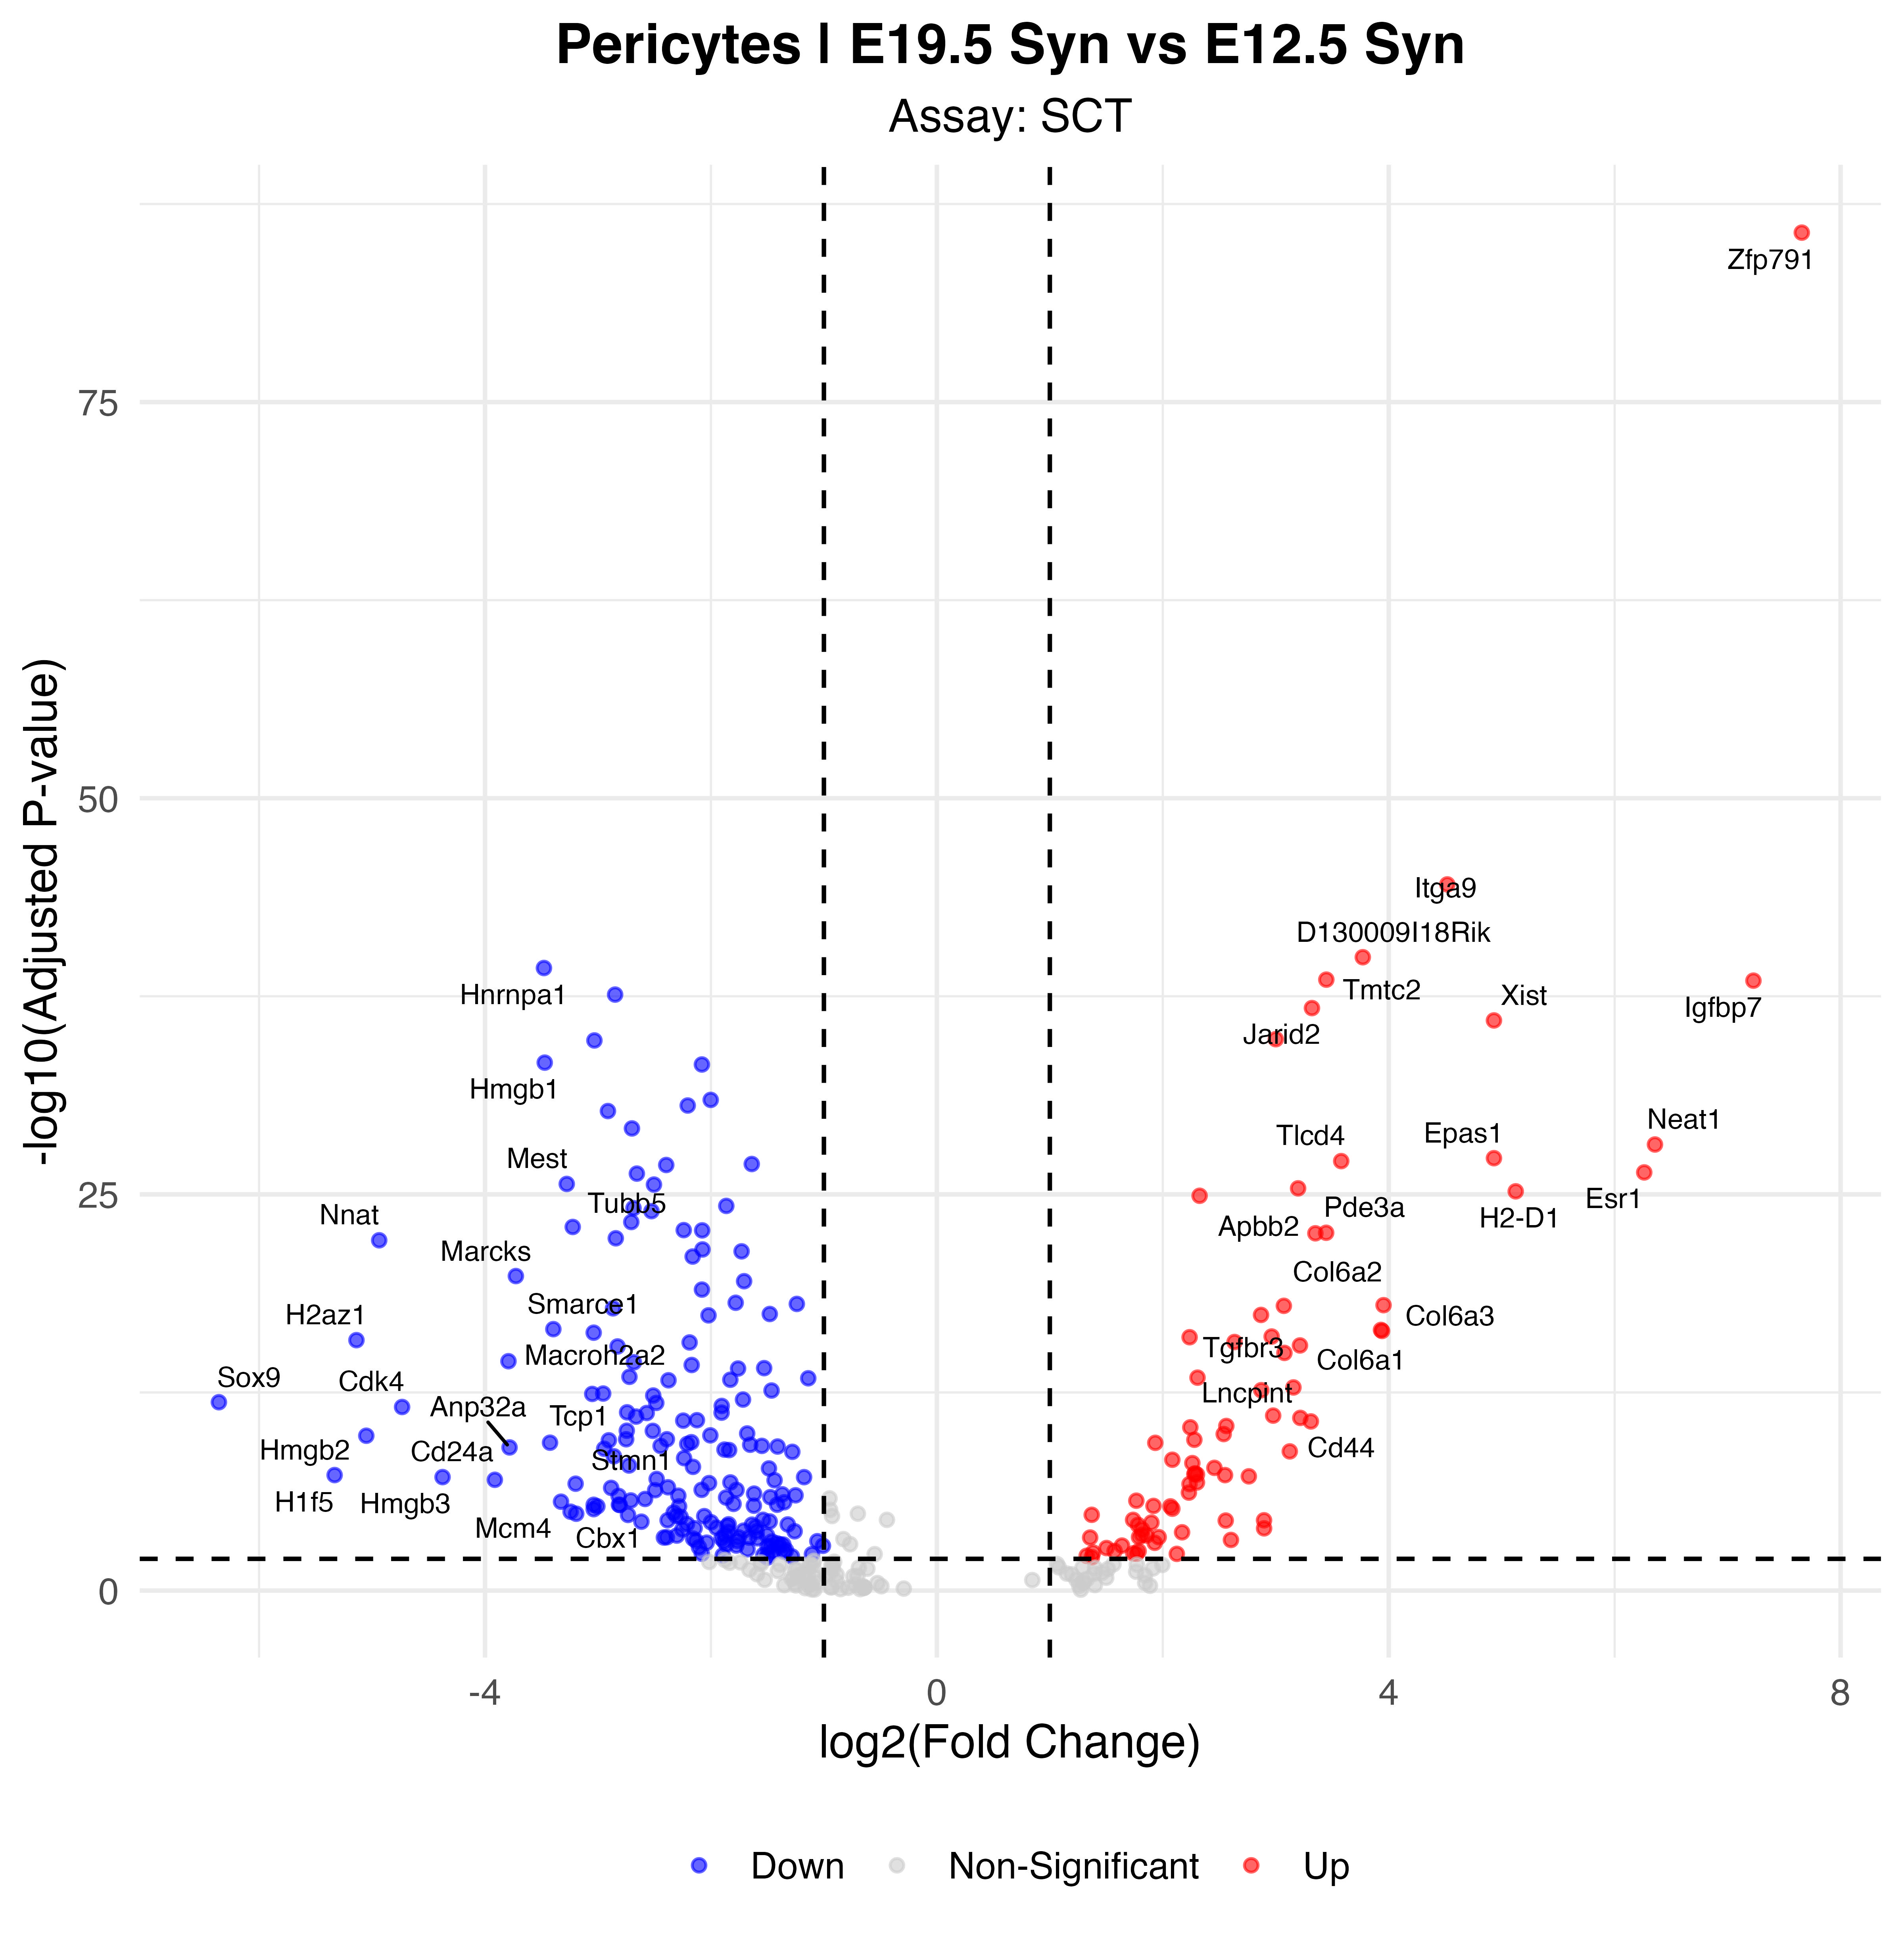

Values plotted in this chart, from the file beside it:
p_val, avg_log2FC, pct.1, pct.2, p_val_adj, gene, p_val_adj_plot, Significance
1.15670411266918e-90, 7.657, 0.874, 0.029, 2.03256046678228e-86, Zfp791, 2.03256046678228e-86, Up
1.56471291687461e-49, 4.519, 0.922, 0.365, 2.74951353753207e-45, Itga9, 2.74951353753207e-45, Up
6.15751699275767e-45, 3.77, 0.874, 0.265, 1.08199888596738e-40, D130009I18Rik, 1.08199888596738e-40, Up
2.95574812546039e-44, -3.478, 0.155, 0.933, 5.19384060605899e-40, Hnrnpa1, 5.19384060605899e-40, Down
1.59950771207415e-43, 3.448, 0.893, 0.323, 2.81065495165669e-39, Tmtc2, 2.81065495165669e-39, Up
1.85390674151135e-43, 7.228, 0.437, 0.009, 3.25768492618374e-39, Igfbp7, 3.25768492618374e-39, Up
1.40362753576546e-42, -2.848, 0.33, 0.964, 2.46645430584707e-38, Gapdh, 2.46645430584707e-38, Down
9.96746845839004e-42, 3.32, 0.961, 0.635, 1.7514835575083e-37, Jarid2, 1.7514835575083e-37, Up
6.00506117134818e-41, 4.931, 0.485, 0.027, 1.0552093490293e-36, Xist, 1.0552093490293e-36, Up
9.1436795599064e-40, 3, 0.981, 0.833, 1.60672737226675e-35, Peak1, 1.60672737226675e-35, Up
1.10097967155574e-39, -3.032, 0.233, 0.918, 1.93464147885774e-35, Ybx1, 1.93464147885774e-35, Down
2.76191504365887e-38, -3.471, 0.223, 0.882, 4.85323711471736e-34, Hmgb1, 4.85323711471736e-34, Down
3.61792817293349e-38, -2.08, 0.592, 0.98, 6.35742338547873e-34, Ptma, 6.35742338547873e-34, Down
6.2057301979855e-36, -2.002, 0.495, 0.973, 1.09047091039001e-31, Actb, 1.09047091039001e-31, Down
1.40447609101715e-35, -2.206, 0.447, 0.94, 2.46794538713534e-31, Actg1, 2.46794538713534e-31, Down
3.14077802333987e-35, -2.912, 0.175, 0.871, 5.51897514261282e-31, Ppia, 5.51897514261282e-31, Down
3.927198765247e-34, -2.699, 0.243, 0.873, 6.90087367029202e-30, Hnrnpa3, 6.90087367029202e-30, Down
4.05439995311383e-33, 6.357, 0.388, 0.02, 7.12439159761162e-29, Neat1, 7.12439159761162e-29, Up
2.95897344635853e-32, 4.931, 0.427, 0.033, 5.1995081399412e-28, Epas1, 5.1995081399412e-28, Up
4.52181565903691e-32, 3.579, 0.505, 0.062, 7.94573447605966e-28, Tlcd4, 7.94573447605966e-28, Up
6.90493246392024e-32, -1.639, 0.553, 0.964, 1.21333473256006e-27, Hnrnpu, 1.21333473256006e-27, Down
7.9657417401447e-32, -2.396, 0.262, 0.895, 1.39974013857823e-27, Gpc3, 1.39974013857823e-27, Down
2.34080689350498e-31, 6.262, 0.33, 0.009, 4.11326587326694e-27, Esr1, 4.11326587326694e-27, Up
2.78170474337092e-31, -2.656, 0.291, 0.873, 4.88801157505138e-27, Peg3, 4.88801157505138e-27, Down
1.25010702828373e-30, -3.276, 0.155, 0.793, 2.19668807010017e-26, Mest, 2.19668807010017e-26, Down
1.36856798317528e-30, -2.504, 0.262, 0.855, 2.40484766003561e-26, Pkm, 2.40484766003561e-26, Down
2.36952975415973e-30, 3.198, 0.641, 0.143, 4.16373768400947e-26, Arhgap10, 4.16373768400947e-26, Up
3.65870689632023e-30, 5.124, 0.33, 0.011, 6.4290797582139e-26, H2-D1, 6.4290797582139e-26, Up
6.9813067908676e-30, 2.326, 0.981, 0.944, 1.22675522929125e-25, Zc3h7a, 1.22675522929125e-25, Up
3.03966935177001e-29, -1.864, 0.388, 0.924, 5.34130698493026e-25, Grb10, 5.34130698493026e-25, Down
4.19531962066757e-29, -2.686, 0.184, 0.802, 7.37201563743706e-25, Set, 7.37201563743706e-25, Down
6.50852767896643e-29, -2.526, 0.175, 0.849, 1.14367848374798e-24, Hmga2, 1.14367848374798e-24, Down
3.1635469905305e-28, -2.705, 0.175, 0.784, 5.5589847717602e-24, Ywhae, 5.5589847717602e-24, Down
6.47730083232877e-28, -3.223, 0.107, 0.737, 1.13819130225681e-23, Tubb5, 1.13819130225681e-23, Down
1.02562073410974e-27, -2.241, 0.282, 0.84, 1.80222075397763e-23, Hnrnpa2b1, 1.80222075397763e-23, Down
1.06360843742242e-27, -2.078, 0.32, 0.851, 1.86897274623867e-23, Fus, 1.86897274623867e-23, Down
1.50651088250076e-27, 3.446, 0.505, 0.082, 2.64724092273033e-23, Pde3a, 2.64724092273033e-23, Up
1.62840658091184e-27, 3.351, 0.544, 0.105, 2.86143604397828e-23, Apbb2, 2.86143604397828e-23, Up
3.35950521592956e-27, -2.842, 0.155, 0.759, 5.90332256543142e-23, Npm1, 5.90332256543142e-23, Down
4.49306161140197e-27, -4.937, 0.029, 0.655, 7.89520786355554e-23, Nnat, 7.89520786355554e-23, Down
1.70097905647997e-26, -2.075, 0.272, 0.837, 2.98896039804661e-22, Naca, 2.98896039804661e-22, Down
2.24156682446265e-26, -1.729, 0.408, 0.891, 3.93888122394576e-22, Ywhaz, 3.93888122394576e-22, Down
4.76674366176604e-26, -2.162, 0.427, 0.891, 8.37612196245529e-22, H19, 8.37612196245529e-22, Down
8.12898143289819e-25, -3.727, 0.058, 0.644, 1.42842461738887e-20, Marcks, 1.42842461738887e-20, Down
1.71498408518734e-24, -1.706, 0.379, 0.866, 3.01357003449119e-20, Nedd4, 3.01357003449119e-20, Down
5.81682357214409e-24, -2.079, 0.262, 0.802, 1.02213223809716e-19, Hnrnpab, 1.02213223809716e-19, Down
3.93471624531944e-23, -1.781, 0.388, 0.842, 6.91408338627532e-19, Myh10, 6.91408338627532e-19, Down
4.65784523942422e-23, -1.24, 0.66, 0.96, 8.18476565471624e-19, Eef1a1, 8.18476565471624e-19, Down
5.57538383323622e-23, 3.954, 0.379, 0.049, 9.79706447176268e-19, Col6a2, 9.79706447176268e-19, Up
6.14798896931387e-23, 3.072, 0.447, 0.076, 1.08032462168783e-18, Myof, 1.08032462168783e-18, Up
8.82678246667794e-23, -2.867, 0.117, 0.682, 1.55104221504465e-18, Igf2, 1.55104221504465e-18, Down
2.0130343043939e-22, -1.479, 0.485, 0.902, 3.53730387968095e-18, Eif4g2, 3.53730387968095e-18, Down
2.31001988934457e-22, 2.869, 0.544, 0.143, 4.05916694955627e-18, Tns1, 4.05916694955627e-18, Up
2.45576495928566e-22, -2.022, 0.243, 0.768, 4.31527018645676e-18, Hnrnpk, 4.31527018645676e-18, Down
1.81743888533522e-21, -3.395, 0.058, 0.59, 3.19360360931105e-17, Smarce1, 3.19360360931105e-17, Down
2.04268011540942e-21, 3.931, 0.34, 0.04, 3.58939749879743e-17, Col6a1, 3.58939749879743e-17, Up
2.36868128850127e-21, 3.941, 0.417, 0.076, 4.16224676015443e-17, Col6a3, 4.16224676015443e-17, Up
3.04234155997093e-21, -3.038, 0.087, 0.617, 5.34600258918091e-17, Nono, 5.34600258918091e-17, Down
5.31978296672415e-21, 2.964, 0.631, 0.234, 9.34792262912768e-17, Col4a2, 9.34792262912768e-17, Up
5.87884028792869e-21, 2.237, 0.738, 0.316, 1.03302981539483e-16, Camk1d, 1.03302981539483e-16, Up
... 204 more rows
